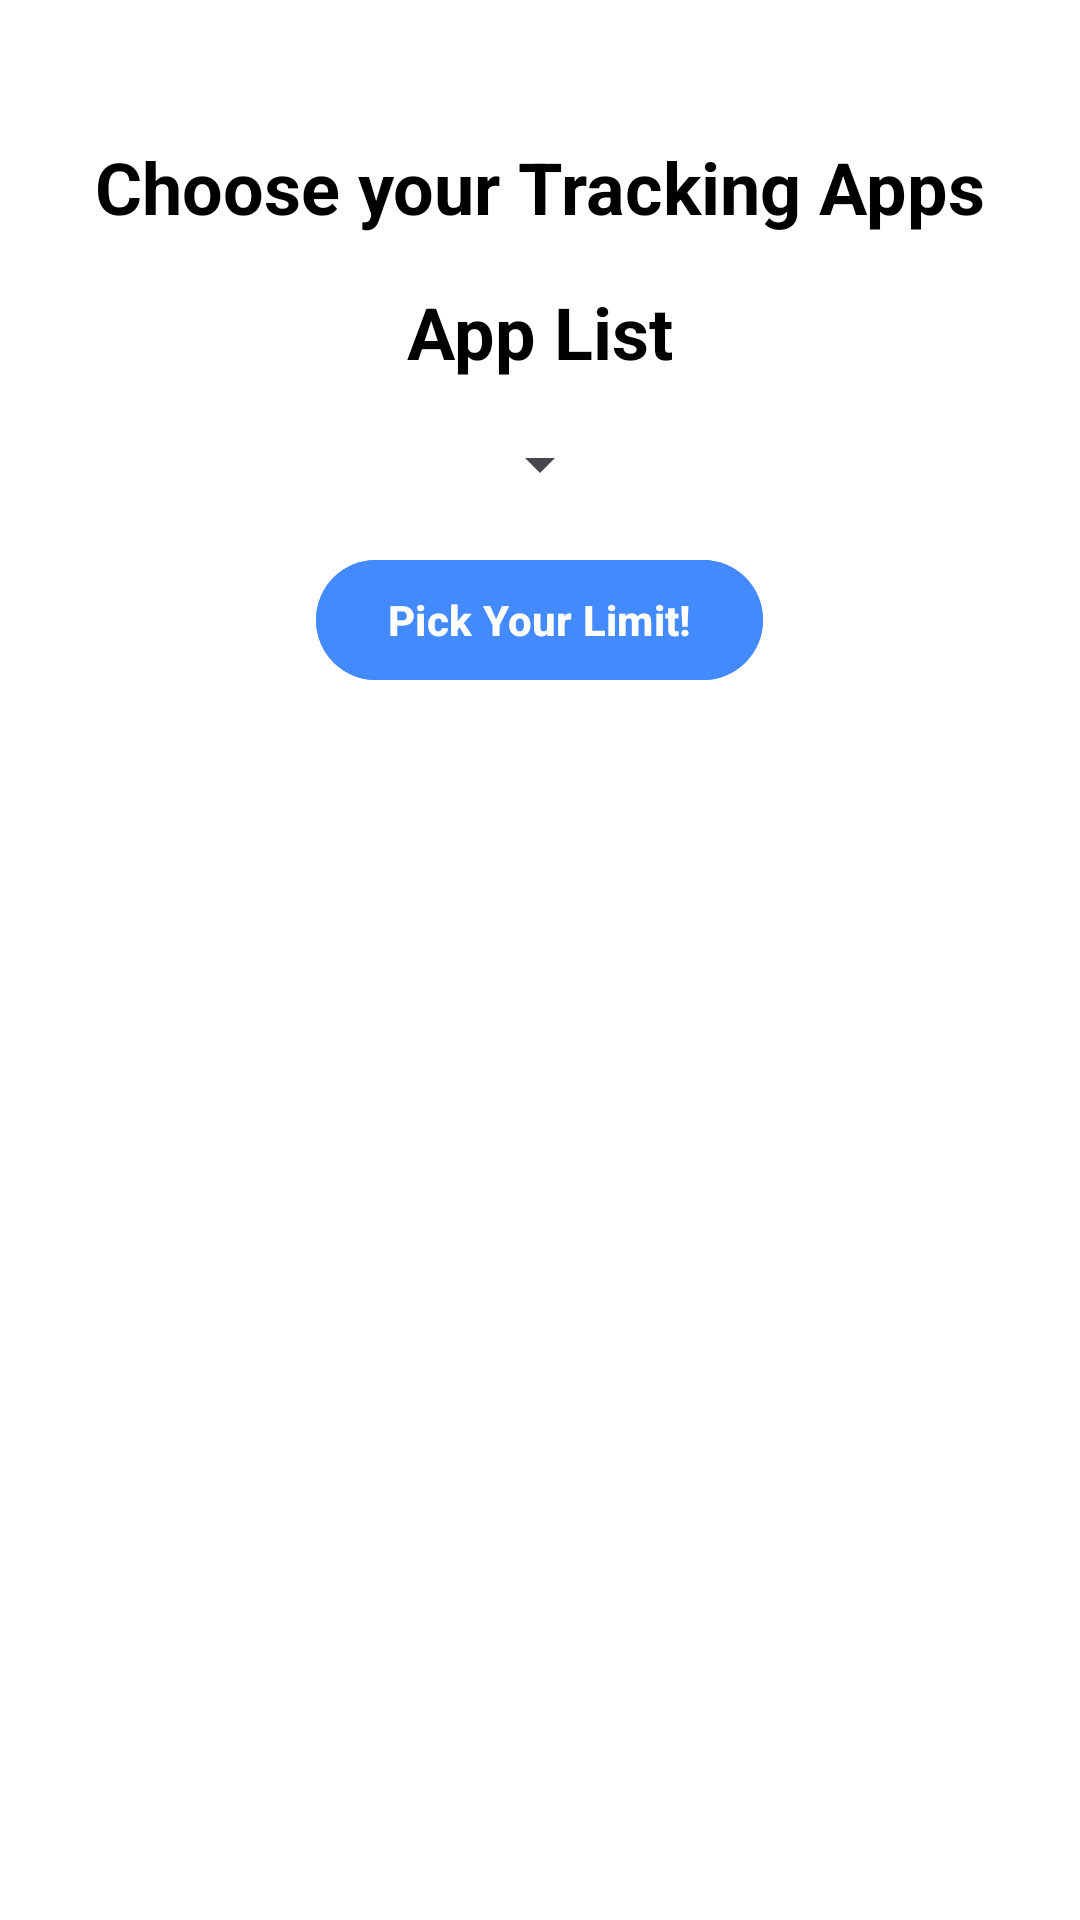

Produce the Android XML layout that renders to this screen, including the resource entries it uses.
<!-- AndroidManifest.xml: application theme Theme.AppMonitor -->
<!-- res/layout/fragment_timer.xml -->
<?xml version="1.0" encoding="utf-8"?>
<LinearLayout xmlns:android="http://schemas.android.com/apk/res/android"
    xmlns:tools="http://schemas.android.com/tools"
    xmlns:app="http://schemas.android.com/apk/res-auto"
    android:layout_width="match_parent"
    android:layout_height="match_parent"
    android:orientation="vertical"
    android:padding="16dp"
    android:background="@color/white"
    tools:context=".Fragments.timerFragment">

    
    <com.google.android.material.textview.MaterialTextView
        android:id="@+id/timer_MTV_headline"
        android:layout_width="wrap_content"
        android:layout_height="wrap_content"
        android:text="Choose your Tracking Apps"
        android:textSize="24sp"
        android:layout_marginTop="30dp"
        android:textStyle="bold"
        android:textColor="@color/black"
        android:layout_gravity="center_horizontal"
        android:layout_marginBottom="16dp" />

    
    <com.google.android.material.textview.MaterialTextView
        android:id="@+id/timer_MTV_appListHeadline"
        android:layout_width="wrap_content"
        android:layout_height="wrap_content"
        android:text="App List"
        android:textSize="24sp"
        android:textStyle="bold"
        android:textColor="@color/black"
        android:layout_gravity="center_horizontal"
        android:layout_marginBottom="16dp" />

    
    <Spinner
        android:id="@+id/spinnerApps"
        android:layout_width="wrap_content"
        android:layout_height="wrap_content"
        android:layout_gravity="center_horizontal"
        android:layout_marginBottom="16dp" />

    
    <com.google.android.material.button.MaterialButton
        android:id="@+id/timer_MB_timePick"
        android:layout_width="wrap_content"
        android:layout_height="wrap_content"
        android:text="Pick Your Limit!"
        android:textStyle="bold"
        android:layout_gravity="center_horizontal"
        android:backgroundTint="@color/light_blue"
        android:textColor="@color/white"
        android:layout_marginBottom="16dp" />


    
    <androidx.cardview.widget.CardView
        android:id="@+id/timer_CARD_timeOptionCard"
        android:layout_width="wrap_content"
        android:layout_height="wrap_content"
        android:visibility="gone"
        android:layout_gravity="center_horizontal"
        android:layout_marginTop="16dp">

        <LinearLayout
            android:layout_width="wrap_content"
            android:layout_height="wrap_content"
            android:orientation="vertical"
            android:background="#42A5F5"
            android:padding="16dp">

            
            <com.google.android.material.textview.MaterialTextView
                android:id="@+id/text_hours"
                android:layout_width="wrap_content"
                android:layout_height="wrap_content"
                android:textStyle="bold"
                android:text="@string/hours"
                android:textColorHint="@color/black"
                android:textSize="18sp"
                android:textColor="#000000"
                android:layout_gravity="center_horizontal"
                android:layout_marginBottom="8dp" />

            
            <Spinner
                android:id="@+id/spinner_hours"
                android:layout_width="wrap_content"
                android:layout_height="wrap_content"
                android:layout_gravity="center_horizontal" />

            
            <com.google.android.material.textview.MaterialTextView
                android:id="@+id/text_minutes"
                android:layout_width="wrap_content"
                android:layout_height="wrap_content"
                android:text="@string/minutes"
                android:textColorHint="@color/black"
                android:textSize="18sp"
                android:textStyle="bold"
                android:textColor="#000000"
                android:layout_gravity="center_horizontal"
                android:layout_marginTop="16dp"
                android:layout_marginBottom="8dp" />

            
            <Spinner
                android:id="@+id/spinner_minutes"
                android:layout_width="wrap_content"
                android:layout_height="wrap_content"
                android:layout_gravity="center_horizontal" />

            
            <com.google.android.material.button.MaterialButton
                android:id="@+id/timer_MB_addToTrakList"
                android:layout_width="wrap_content"
                android:layout_height="wrap_content"
                android:text="Track!"
                android:textColor="@color/black"
                android:textStyle="bold"
                android:layout_gravity="center_horizontal"
                android:backgroundTint="@color/light_blue"
                android:layout_marginTop="16dp" />
        </LinearLayout>
    </androidx.cardview.widget.CardView>

    
    <androidx.recyclerview.widget.RecyclerView
        android:id="@+id/timer_RV_appList"
        android:layout_marginTop="10dp"
        android:background="@color/white"
        android:layout_width="match_parent"
        android:layout_height="match_parent"
        tools:listitem="@layout/horizontal_app_item"
        />

</LinearLayout>
<!-- res/layout/horizontal_app_item.xml (included above) -->
<?xml version="1.0" encoding="utf-8"?>
<androidx.cardview.widget.CardView
    xmlns:android="http://schemas.android.com/apk/res/android"
    xmlns:app="http://schemas.android.com/apk/res-auto"
    android:layout_width="match_parent"
    android:layout_height="wrap_content"
    android:layout_margin="16dp"
    app:cardCornerRadius="8dp"
    app:cardElevation="4dp">

    <LinearLayout
        android:layout_width="match_parent"
        android:layout_height="wrap_content"
        android:orientation="horizontal"
        android:padding="16dp">

        
        <ImageView
            android:id="@+id/app_IMG_icon"
            android:layout_width="100dp"
            android:layout_height="match_parent"
            android:layout_marginEnd="16dp"
            android:contentDescription="@string/app_photo" />


        <LinearLayout
            android:id="@+id/linear"
            android:layout_width="match_parent"
            android:layout_height="wrap_content"
            android:orientation="vertical"
            android:gravity="center"
            android:padding="16dp">

            
            <LinearLayout
                android:layout_width="wrap_content"
                android:layout_height="wrap_content"
                android:orientation="horizontal"
                android:gravity="start">

                <com.google.android.material.textview.MaterialTextView
                    android:id="@+id/app_LBL_title"
                    android:layout_width="wrap_content"
                    android:layout_height="wrap_content"
                    android:text="@string/app_title"
                    android:layout_marginRight="15dp"
                    android:textStyle="bold"
                    android:textSize="16sp" />

                <com.google.android.material.textview.MaterialTextView
                    android:id="@+id/app_LBL_time"
                    android:layout_width="wrap_content"
                    android:layout_height="wrap_content"
                    android:layout_marginStart="16dp"
                    android:textStyle="bold"
                    android:text="@string/time_title"
                    android:textSize="16sp" />
            </LinearLayout>
        </LinearLayout>
    </LinearLayout>
</androidx.cardview.widget.CardView>
<!-- resources referenced by this layout -->
<resources>
  <color name="black">#FF000000</color>
  <color name="light_blue">#448AFF</color>
  <color name="white">#FFFFFFFF</color>
  <string name="app_photo">app_photo</string>
  <string name="app_title">App</string>
  <string name="hours">Hours</string>
  <string name="minutes">Minutes</string>
  <string name="time_title">Time</string>
  <style name="Theme.AppMonitor" parent="Base.Theme.AppMonitor" />
  <style name="Base.Theme.AppMonitor" parent="Theme.Material3.DayNight.NoActionBar">
          
          
      </style>
</resources>
